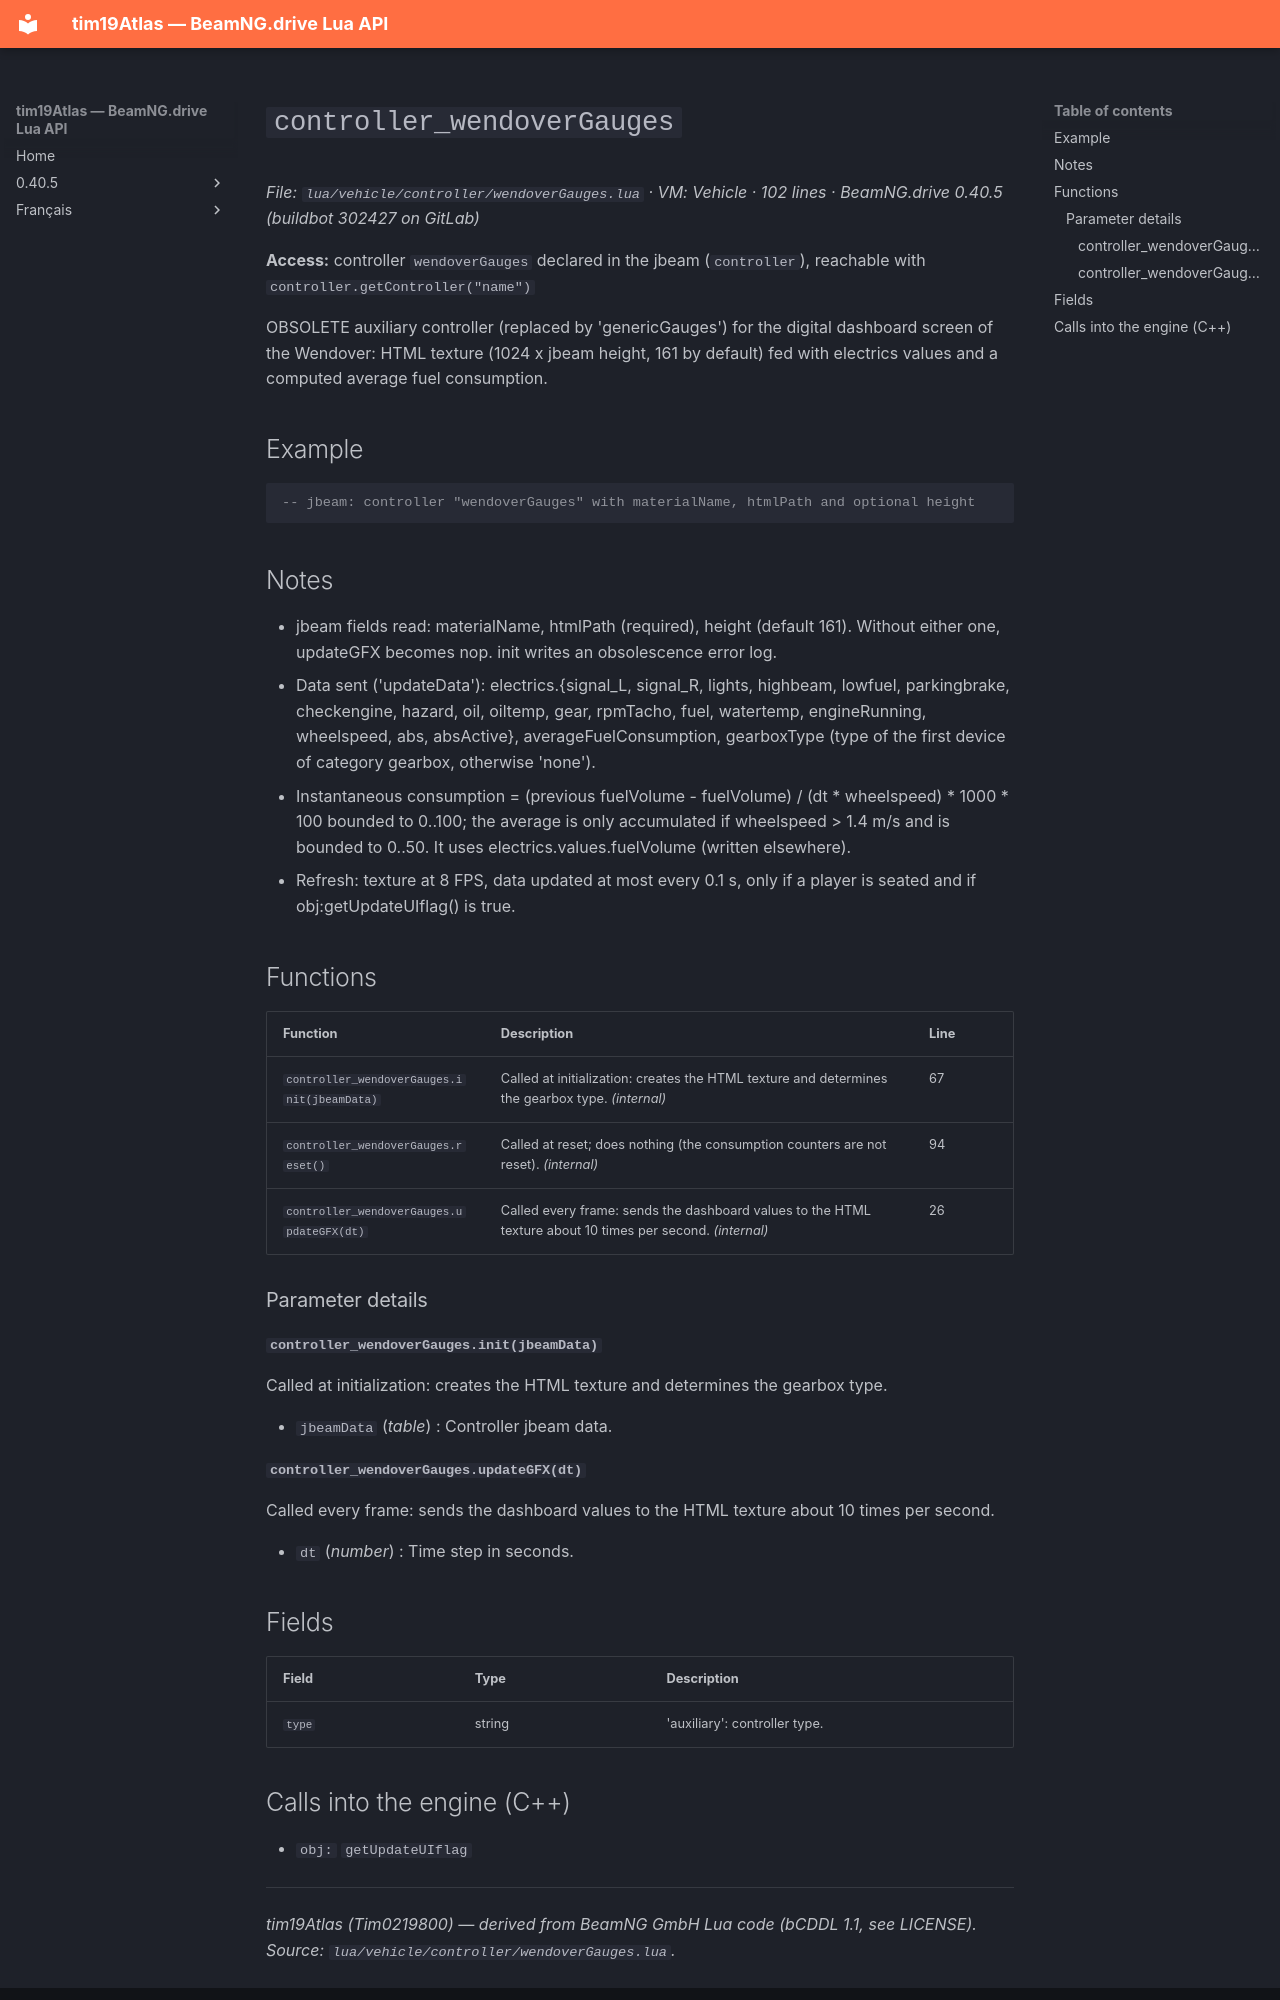

repository: Tim0219800/beamng-lua-atlas · page: 0.40.5/vehicle/controller/wendoverGauges.html · generator: mkdocs

# `controller_wendoverGauges`

*File: `lua/vehicle/controller/wendoverGauges.lua` · VM: Vehicle · 102 lines · BeamNG.drive 0.40.5 (buildbot 302427 on GitLab)*

**Access:** controller `wendoverGauges` declared in the jbeam (`controller`), reachable with `controller.getController("name")`

OBSOLETE auxiliary controller (replaced by 'genericGauges') for the digital dashboard screen of the Wendover: HTML texture (1024 x jbeam height, 161 by default) fed with electrics values and a computed average fuel consumption.

## Example

```lua
-- jbeam: controller "wendoverGauges" with materialName, htmlPath and optional height
```

## Notes

- jbeam fields read: materialName, htmlPath (required), height (default 161). Without either one, updateGFX becomes nop. init writes an obsolescence error log.
- Data sent ('updateData'): electrics.{signal_L, signal_R, lights, highbeam, lowfuel, parkingbrake, checkengine, hazard, oil, oiltemp, gear, rpmTacho, fuel, watertemp, engineRunning, wheelspeed, abs, absActive}, averageFuelConsumption, gearboxType (type of the first device of category gearbox, otherwise 'none').
- Instantaneous consumption = (previous fuelVolume - fuelVolume) / (dt * wheelspeed) * 1000 * 100 bounded to 0..100; the average is only accumulated if wheelspeed > 1.4 m/s and is bounded to 0..50. It uses electrics.values.fuelVolume (written elsewhere).
- Refresh: texture at 8 FPS, data updated at most every 0.1 s, only if a player is seated and if obj:getUpdateUIflag() is true.

## Functions

| Function | Description | Line |
|---|---|---|
| `controller_wendoverGauges.init(jbeamData)` | Called at initialization: creates the HTML texture and determines the gearbox type. *(internal)* | 67 |
| `controller_wendoverGauges.reset()` | Called at reset; does nothing (the consumption counters are not reset). *(internal)* | 94 |
| `controller_wendoverGauges.updateGFX(dt)` | Called every frame: sends the dashboard values to the HTML texture about 10 times per second. *(internal)* | 26 |

### Parameter details

#### `controller_wendoverGauges.init(jbeamData)`

Called at initialization: creates the HTML texture and determines the gearbox type.

- `jbeamData` (*table*) : Controller jbeam data.

#### `controller_wendoverGauges.updateGFX(dt)`

Called every frame: sends the dashboard values to the HTML texture about 10 times per second.

- `dt` (*number*) : Time step in seconds.

## Fields

| Field | Type | Description |
|---|---|---|
| `type` | string | 'auxiliary': controller type. |
